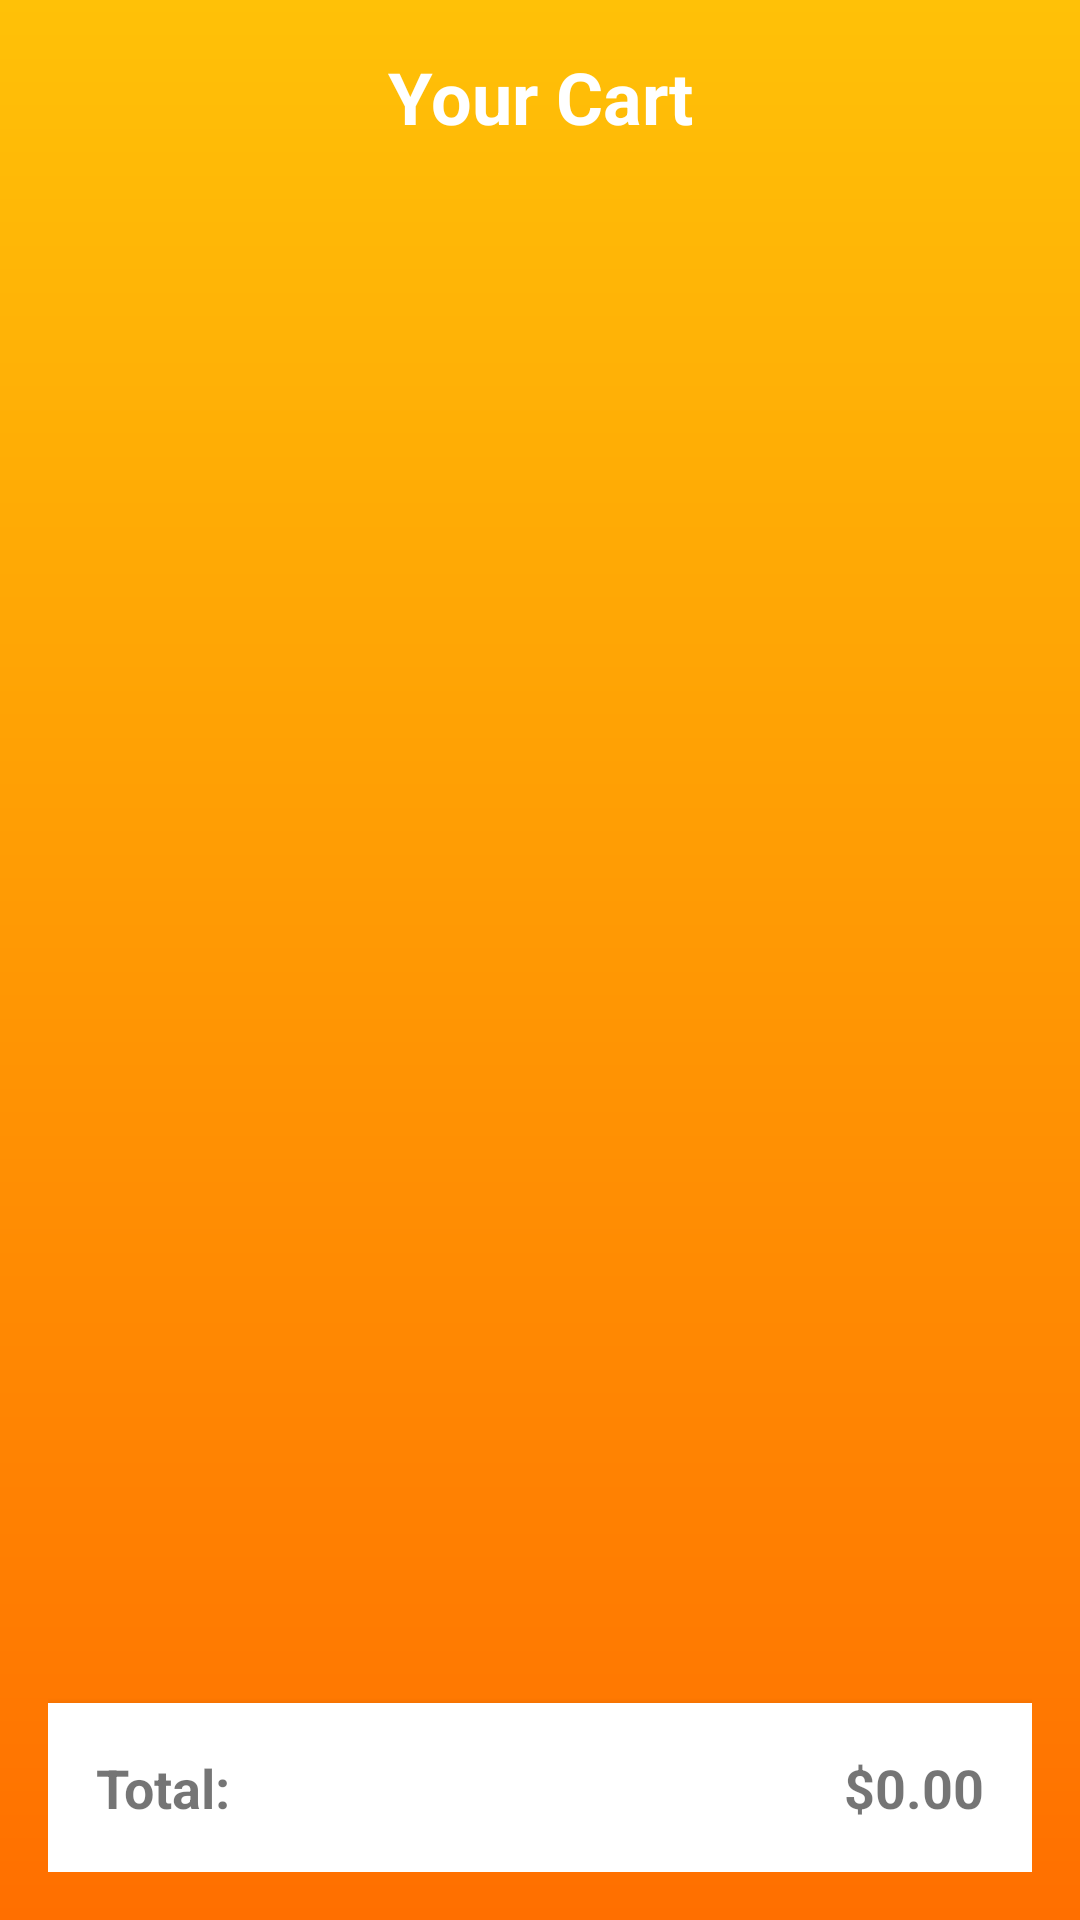

Write the Android layout XML for this screen, with the resource values it uses.
<!-- AndroidManifest.xml: application theme Theme.DogFoodApp -->
<!-- res/layout/activity_view_cart.xml -->
<?xml version="1.0" encoding="utf-8"?>
<LinearLayout xmlns:android="http://schemas.android.com/apk/res/android"
    xmlns:app="http://schemas.android.com/apk/res-auto"
    xmlns:tools="http://schemas.android.com/tools"
    android:layout_width="match_parent"
    android:layout_height="match_parent"
    android:orientation="vertical"
    android:background="@drawable/radiant_background"
    android:padding="16dp">

    <TextView
        android:layout_width="match_parent"
        android:layout_height="wrap_content"
        android:text="Your Cart"
        android:textSize="24sp"
        android:textColor="@color/white"
        android:textStyle="bold"
        android:gravity="center"
        android:layout_marginBottom="16dp"/>

    <androidx.recyclerview.widget.RecyclerView
        android:id="@+id/rvCartItems"
        android:layout_width="match_parent"
        android:layout_height="0dp"
        android:layout_weight="1"
        android:scrollbars="vertical"
        app:layoutManager="androidx.recyclerview.widget.LinearLayoutManager"/>

    <LinearLayout
        android:layout_width="match_parent"
        android:layout_height="wrap_content"
        android:orientation="horizontal"
        android:padding="16dp"
        android:background="@color/white"
        android:elevation="4dp">

        <TextView
            android:layout_width="0dp"
            android:layout_height="wrap_content"
            android:layout_weight="1"
            android:text="Total:"
            android:textSize="18sp"
            android:textStyle="bold"/>

        <TextView
            android:id="@+id/tvTotal"
            android:layout_width="wrap_content"
            android:layout_height="wrap_content"
            android:text="$0.00"
            android:textSize="18sp"
            android:textStyle="bold"/>
    </LinearLayout>

</LinearLayout>
<!-- resources referenced by this layout -->
<resources>
  <color name="white">#FFFFFFFF</color>
  <!-- drawable radiant_background (drawable) -->
  <?xml version="1.0" encoding="utf-8"?>
  <shape xmlns:android="http://schemas.android.com/apk/res/android">
      <gradient
          android:startColor="#FFC107"
          android:endColor="#FF6F00"
          android:angle="5" />
  </shape>
  <style name="Theme.DogFoodApp" parent="Theme.MaterialComponents.DayNight.DarkActionBar">
          
          <item name="colorPrimary">@color/purple_500</item>
          <item name="colorPrimaryVariant">@color/purple_700</item>
          <item name="colorOnPrimary">@color/white</item>
          
          <item name="colorSecondary">@color/teal_200</item>
          <item name="colorSecondaryVariant">@color/teal_700</item>
          <item name="colorOnSecondary">@color/black</item>
          
          <item name="android:statusBarColor">?attr/colorPrimaryVariant</item>
          
      </style>
  <color name="purple_500">#FF6200EE</color>
  <color name="purple_700">#FF3700B3</color>
  <color name="teal_200">#FF03DAC5</color>
  <color name="teal_700">#FF018786</color>
  <color name="black">#FF000000</color>
</resources>
